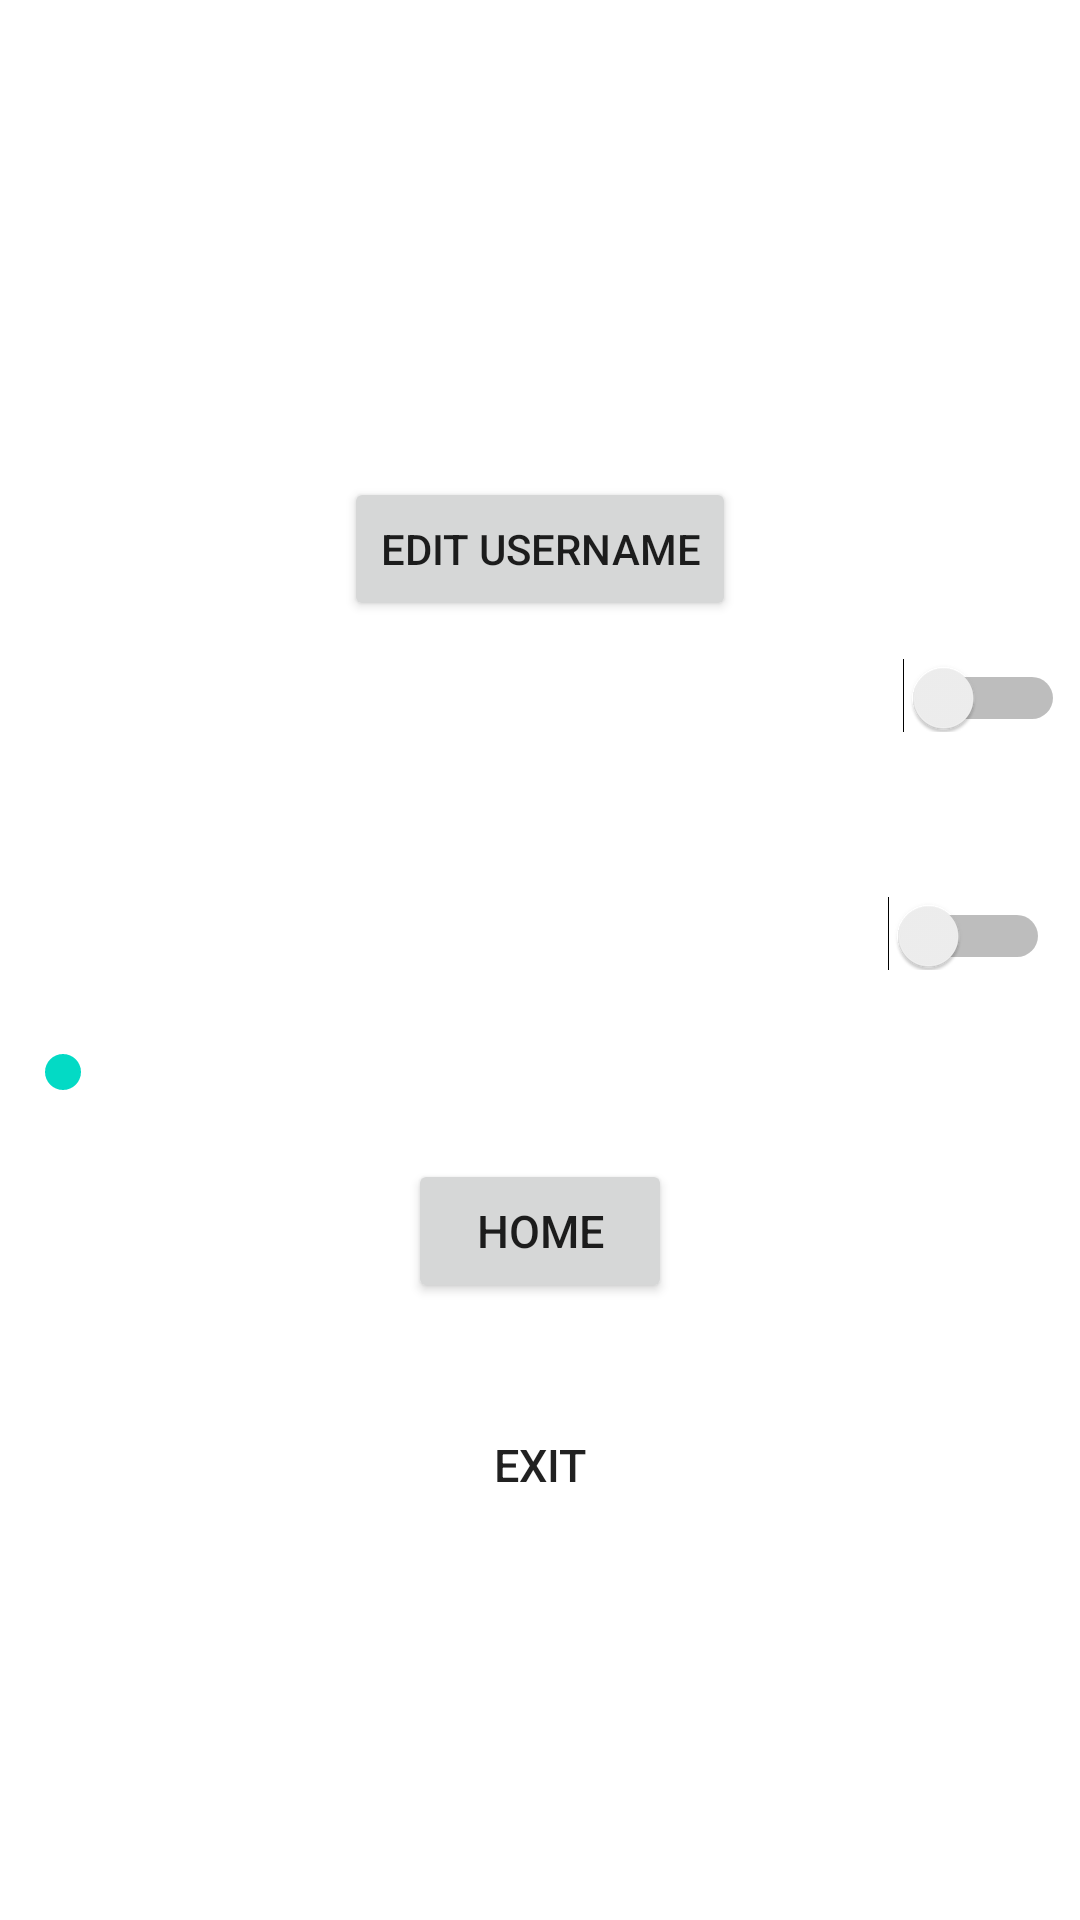

Reconstruct the res/layout file that produces this screen, plus the resources it refers to.
<!-- AndroidManifest.xml: application theme Theme.FivePebells -->
<!-- res/layout/layout_dialog_box.xml -->
<?xml version="1.0" encoding="utf-8"?>
<RelativeLayout xmlns:android="http://schemas.android.com/apk/res/android"
    android:layout_width="match_parent"
    android:layout_height="wrap_content"
    xmlns:app="http://schemas.android.com/apk/res-auto"
    xmlns:tools="http://schemas.android.com/tools"
    tools:context=".LayoutDialogBox">



    <LinearLayout
        android:layout_width="match_parent"
        android:layout_height="wrap_content"
        android:orientation="vertical">

        <TextView
            android:layout_width="wrap_content"
            android:layout_height="wrap_content"
            android:layout_gravity="center"
            android:id="@+id/DialogHeader"
            android:text="Settings"

            android:textSize="30sp"
            android:textColor="@color/white"
            android:textStyle="bold"
            android:padding="5dp"
            android:layout_marginBottom="30dp"/>

        <LinearLayout
            android:layout_width="match_parent"
            android:layout_height="wrap_content"
            android:orientation="vertical"
            android:weightSum="4"
            android:padding="5dp">

            <TextView
                android:layout_width="match_parent"
                android:layout_height="wrap_content"
                android:text="User Name"
                android:textSize="25dp"
                android:padding="10dp"
                android:id="@+id/UserNameHolder"
                android:textColor="@color/white"
                android:layout_margin="10dp"
                android:layout_weight="1.5"/>
            <EditText
                android:layout_width="match_parent"
                android:layout_height="wrap_content"
                android:hint="Enter Username"
                android:textColor="@color/white"
                android:id="@+id/UserNameEditText"
                android:visibility="gone"
                android:layout_marginBottom="30dp"/>
            <Button
                android:layout_width="wrap_content"
                android:layout_height="wrap_content"
                android:layout_gravity="center"
                android:text="Edit UserName"
                android:id="@+id/EditUserNameButton"
                />
        </LinearLayout>

        
        <LinearLayout
        android:layout_width="match_parent"
        android:layout_height="match_parent"
            android:weightSum="2"
            android:padding="5dp"
            android:orientation="horizontal">
            <TextView
                android:layout_width="wrap_content"
                android:layout_height="wrap_content"
                android:textSize="20dp"
                android:text="Light Theme"
                android:textColor="@color/white"
                android:id="@+id/LightThemeText"
                android:textStyle="bold"
                android:layout_weight="1"
                />
            <Switch
            android:layout_width="wrap_content"
            android:layout_height="wrap_content"
                android:layout_weight="1"
                android:textColor="@color/white"
                android:id="@+id/LightThemeSwitch"
                android:textColorHighlight="@color/teal_700"/>

        </LinearLayout>


        <LinearLayout
            android:layout_width="match_parent"
            android:layout_height="match_parent"
            android:orientation="vertical"
            android:padding="5dp">
            <TextView
                android:layout_width="match_parent"
                android:layout_height="wrap_content"
                android:text="Audio"
                android:textSize="28dp"
                android:textColor="@color/white"
                android:textAlignment="center"
                android:textStyle="bold"/>
            <LinearLayout
            android:layout_width="match_parent"
            android:layout_height="match_parent"
            android:orientation="horizontal"
            android:weightSum="2"
                android:padding="5dp"
            android:layout_marginBottom="20dp">

                <TextView
                    android:layout_width="wrap_content"
                    android:layout_height="wrap_content"
                    android:textSize="20dp"
                    android:text="Mute Audio"
                    android:textColor="@color/white"
                    android:textStyle="bold"
                    android:layout_weight="1"/>
                <Switch
                    android:layout_width="wrap_content"
                    android:layout_height="wrap_content"
                    android:layout_weight="1"
                    android:id="@+id/MuteAudioButton"/>
            </LinearLayout>
            <SeekBar
                android:layout_width="match_parent"
                android:layout_height="wrap_content"
                android:thumbTint="@color/teal_200"
                android:backgroundTint="@color/white"
                android:id="@+id/VolumeSeeker"
                android:progressBackgroundTint="@color/white"
                android:outlineSpotShadowColor="@color/teal_200"
                />


        </LinearLayout>

        <Button
            android:layout_width="wrap_content"
            android:layout_height="wrap_content"
            android:layout_gravity="center"
            android:text="Home"
            android:textSize="15dp"
            android:id="@+id/MenuHomeButton"
            android:layout_margin="15dp" />
        <Button
            android:layout_width="wrap_content"
            android:background="@drawable/roundstyle"
            android:layout_height="wrap_content"
            android:layout_gravity="center"
            android:id="@+id/MenuExitButton"
            android:text="Exit"
            android:layout_margin="15dp"
            android:textSize="15dp"/>




    </LinearLayout>



</RelativeLayout>
<!-- resources referenced by this layout -->
<resources>
  <color name="teal_200">#FF03DAC5</color>
  <color name="teal_700">#FF018786</color>
  <color name="white">#FFFFFFFF</color>
  <style name="Theme.FivePebells" parent="Theme.MaterialComponents.DayNight.DarkActionBar">
          
          <item name="colorPrimary">@color/teal_200</item>
        <item name="colorOnPrimary">@color/white</item>
          
          <item name="colorSecondary">@color/teal_700</item>
          <item name="colorSecondaryVariant">@color/teal_200</item>
          <item name="colorOnSecondary">@color/teal_900</item>
          
          <item name="android:statusBarColor">?attr/colorPrimaryVariant</item>
          
      </style>
  <color name="teal_900">#004948</color>
</resources>
